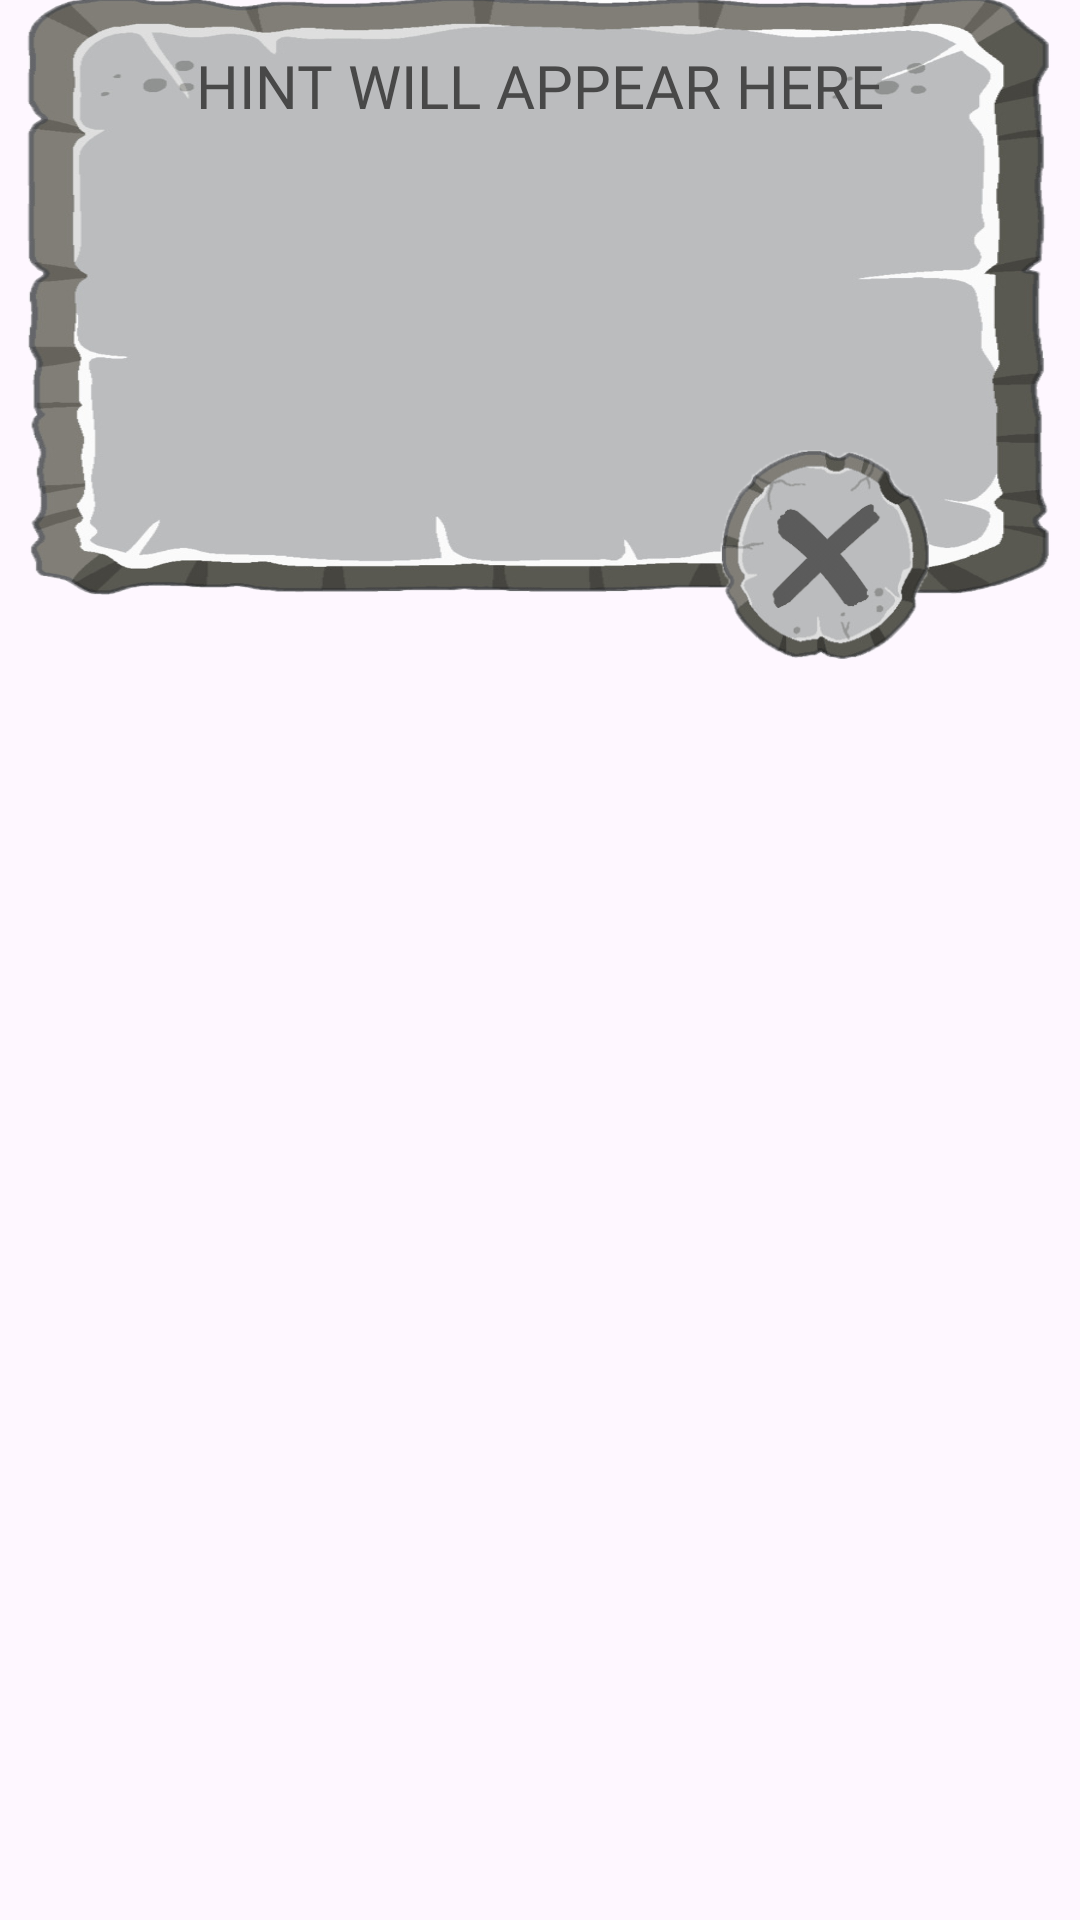

The Android layout XML behind this screen, and the referenced resources:
<!-- AndroidManifest.xml: application theme Theme.BrainAdorn -->
<!-- res/layout/memorise_hint_dialog.xml -->
<?xml version="1.0" encoding="utf-8"?>
<RelativeLayout xmlns:android="http://schemas.android.com/apk/res/android"
    android:layout_width="match_parent"
    android:layout_height="match_parent"
    android:orientation="vertical"
    android:layout_centerInParent="true"
    android:background="@android:color/transparent"
    >
    <TextView
        android:id="@+id/hintBox"

        android:layout_width="400dp"
        android:layout_height="200dp"
        android:background="@drawable/levelcomplete"
        android:gravity="center_horizontal"
        android:paddingTop="15dp"
        android:fontFamily="@font/bungee_regular"
        android:layout_centerHorizontal="true"
        android:text="HINT WILL APPEAR HERE"
        android:paddingRight="40dp"
        android:paddingLeft="40dp"
        android:textColor="#484848"
        android:textSize="20sp"


        />
    <TextView
        android:id="@+id/dismissBtn"
        android:layout_width="70dp"
        android:layout_height="70dp"
        android:layout_alignParentTop="true"
        android:layout_alignParentRight="true"
        android:layout_marginTop="150dp"
        android:layout_marginRight="50dp"
        android:background="@drawable/dismiss"
        android:clickable="true"
        android:focusable="true"
        android:fontFamily="@font/comix_loud"
        android:foreground="?attr/selectableItemBackground"
        android:gravity="center"
        android:longClickable="true"
         />



</RelativeLayout>
<!-- resources referenced by this layout -->
<resources>
  <!-- drawable dismiss: png bitmap (drawable, 16980 bytes) -->
  <!-- drawable levelcomplete: png bitmap (drawable, 154672 bytes) -->
  <style name="Theme.BrainAdorn" parent="Base.Theme.BrainAdorn" />
  <style name="Base.Theme.BrainAdorn" parent="Theme.Material3.DayNight.NoActionBar">
          
          
      </style>
</resources>
